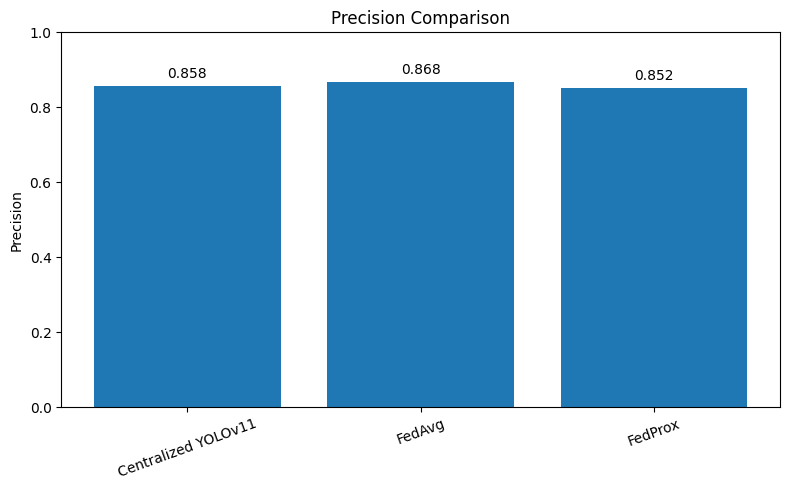
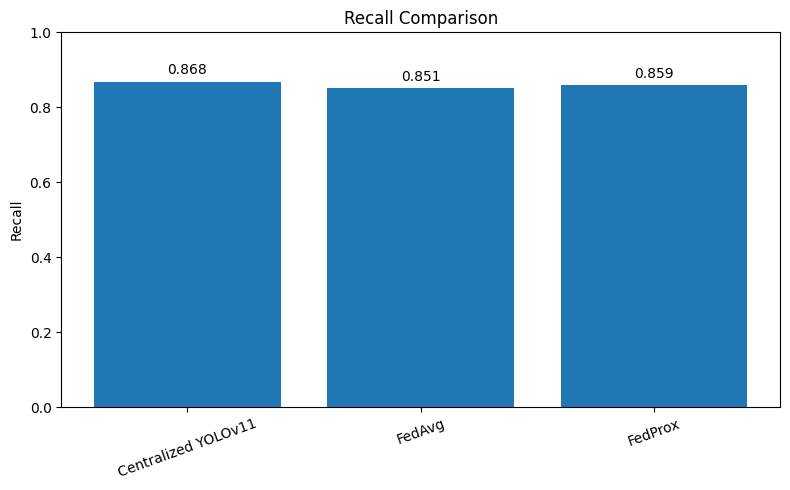
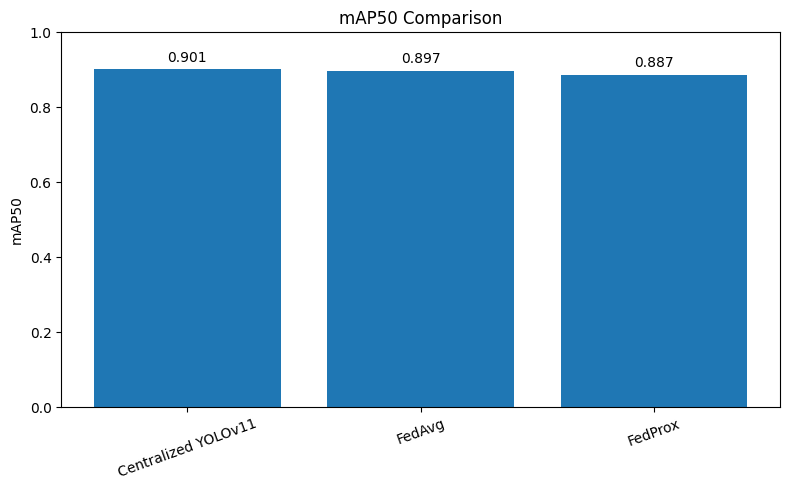
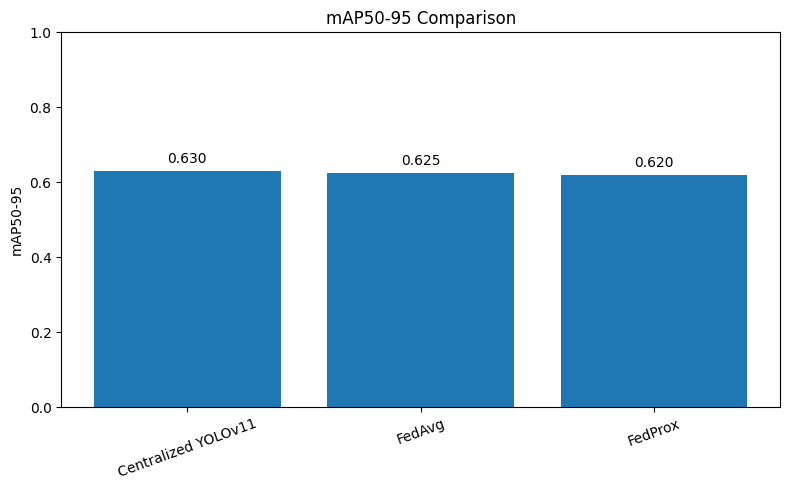
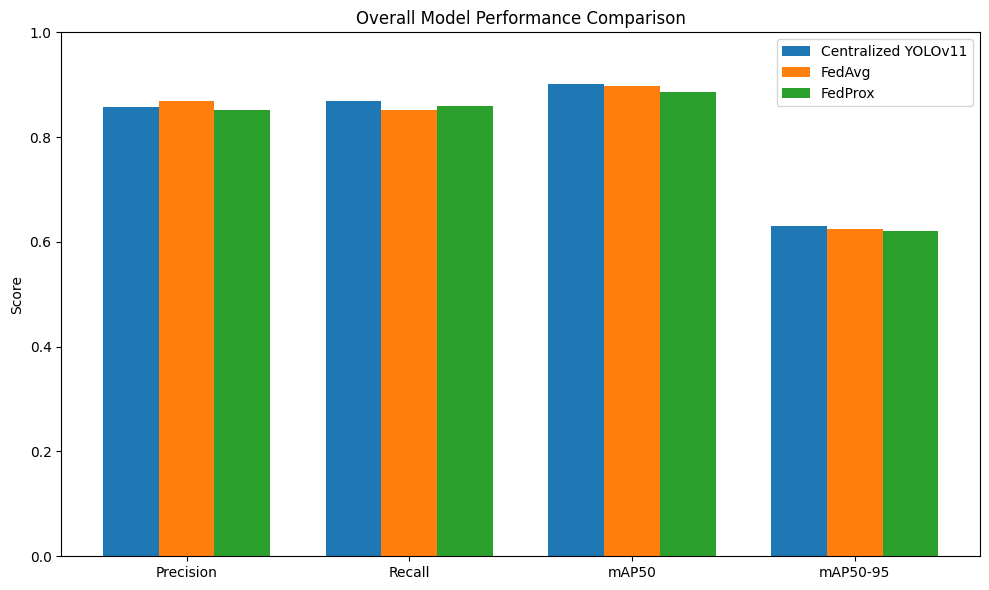

Here is the Python script that generated these plots, in order:
from pathlib import Path
import csv
import matplotlib.pyplot as plt
import numpy as np


# ============================
# OUTPUT PATHS
# ============================

BASE = Path("thesis_results")

TABLE_DIR = BASE / "tables"
GRAPH_DIR = BASE / "graphs"
METRIC_DIR = BASE / "metrics"


TABLE_DIR.mkdir(parents=True, exist_ok=True)
GRAPH_DIR.mkdir(parents=True, exist_ok=True)
METRIC_DIR.mkdir(parents=True, exist_ok=True)



# ============================
# FINAL RESULTS
# ============================

models = [
    "Centralized YOLOv11",
    "FedAvg",
    "FedProx"
]


overall = {

    "Centralized YOLOv11":
    [0.858,0.868,0.901,0.630],

    "FedAvg":
    [0.868,0.851,0.897,0.625],

    "FedProx":
    [0.852,0.859,0.887,0.620]

}


classwise = {

"Centralized YOLOv11":{

"rider":[0.811,0.945,0.935,0.816],
"no_helmet":[0.865,0.796,0.868,0.528],
"helmet":[0.899,0.862,0.901,0.545]

},


"FedAvg":{

"rider":[0.783,0.936,0.922,0.803],
"no_helmet":[0.901,0.761,0.858,0.516],
"helmet":[0.918,0.858,0.910,0.557]

},


"FedProx":{

"rider":[0.787,0.943,0.914,0.799],
"no_helmet":[0.874,0.773,0.854,0.511],
"helmet":[0.896,0.862,0.893,0.550]

}

}


metrics = [
"Precision",
"Recall",
"mAP50",
"mAP50-95"
]


# ============================
# SAVE TABLES
# ============================

with open(
    TABLE_DIR/"overall_comparison.csv",
    "w",
    newline=""
) as f:

    writer=csv.writer(f)

    writer.writerow(
        ["Model"]+metrics
    )

    for m in models:

        writer.writerow(
            [m]+overall[m]
        )




with open(
    TABLE_DIR/"classwise_comparison.csv",
    "w",
    newline=""
) as f:

    writer=csv.writer(f)

    writer.writerow(
        [
        "Model",
        "Class",
        "Precision",
        "Recall",
        "mAP50",
        "mAP50-95"
        ]
    )


    for m in models:

        for c,v in classwise[m].items():

            writer.writerow(
                [m,c]+v
            )




# ============================
# GRAPHS
# ============================

plt.rcParams["font.family"]="Times New Roman"



def create_graph(metric,index,name):


    values=[]

    for m in models:

        values.append(
            overall[m][index]
        )


    plt.figure(figsize=(8,5))


    plt.bar(
        models,
        values
    )


    plt.ylabel(metric)

    plt.title(
        metric+
        " Comparison"
    )

    plt.ylim(0,1)


    plt.xticks(
        rotation=20
    )


    for i,v in enumerate(values):

        plt.text(
            i,
            v+0.02,
            f"{v:.3f}",
            ha="center"
        )


    plt.tight_layout()


    plt.savefig(
        GRAPH_DIR/name,
        dpi=300
    )

    plt.close()




create_graph(
"Precision",
0,
"precision_comparison.png"
)


create_graph(
"Recall",
1,
"recall_comparison.png"
)


create_graph(
"mAP50",
2,
"map50_comparison.png"
)


create_graph(
"mAP50-95",
3,
"map50_95_comparison.png"
)



# Overall combined graph

x=np.arange(len(metrics))

width=0.25


plt.figure(figsize=(10,6))


for i,m in enumerate(models):

    plt.bar(
        x+(i-1)*width,
        overall[m],
        width,
        label=m
    )


plt.xticks(
    x,
    metrics
)


plt.ylabel(
    "Score"
)


plt.title(
    "Overall Model Performance Comparison"
)


plt.ylim(0,1)


plt.legend()


plt.tight_layout()


plt.savefig(
    GRAPH_DIR/"overall_metrics_comparison.png",
    dpi=300
)


plt.close()



# ============================
# TEXT SUMMARY
# ============================

with open(
    METRIC_DIR/"final_results.txt",
    "w"
) as f:


    f.write(
"""
Final Model Evaluation Results

Centralized YOLOv11:
Precision: 0.858
Recall: 0.868
mAP50: 0.901
mAP50-95: 0.630


FedAvg:
Precision: 0.868
Recall: 0.851
mAP50: 0.897
mAP50-95: 0.625


FedProx:
Precision: 0.852
Recall: 0.859
mAP50: 0.887
mAP50-95: 0.620

"""
    )


print(
"FINAL RESULTS GENERATED"
)
